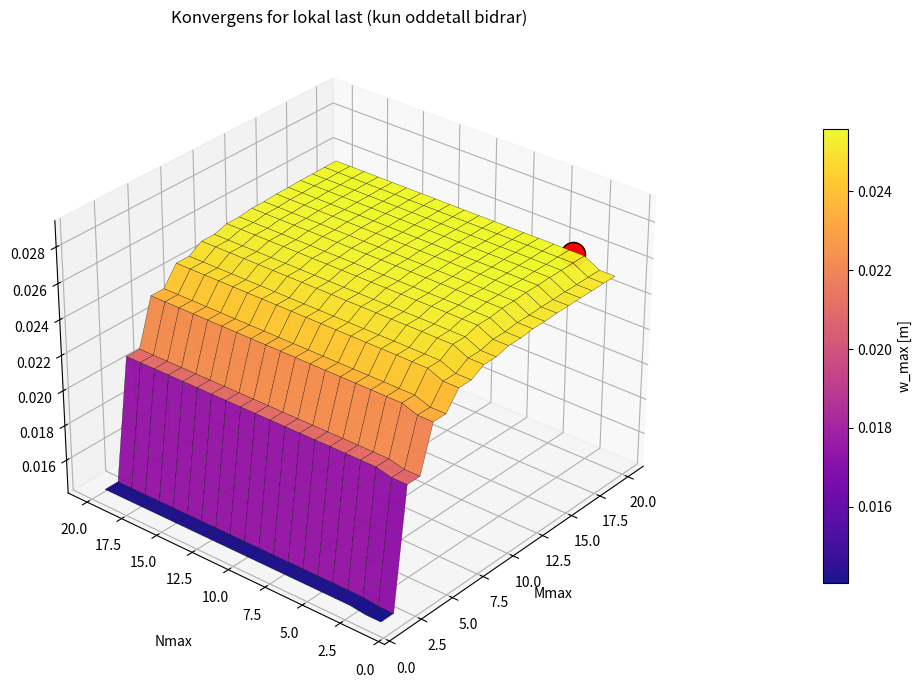
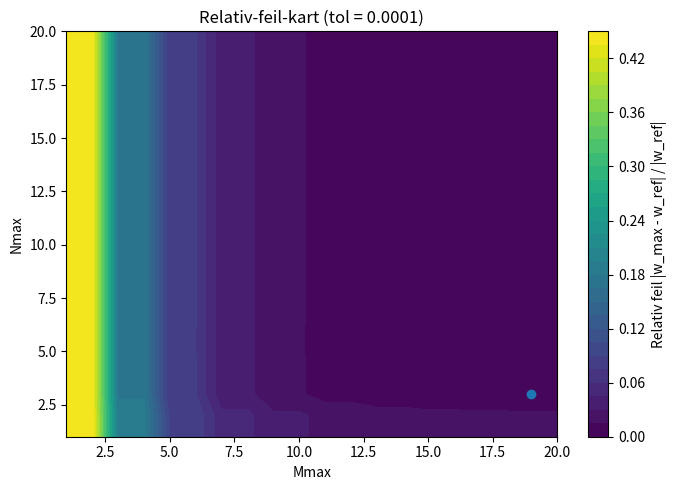

Here is the Python script that generated these plots, in order:
import numpy as np
import matplotlib.pyplot as plt

# -------------------------------------------------
# INPUT (A5 – lokal jevnt fordelt last i senter)
# -------------------------------------------------
P  = 20000          # N
a  = 28 / 10        # 2.8 m
b  = 67 / 100       # 0.67 m
u  = 2 / 10         # 0.2 m
v  = 25 / 100       # 0.25 m

t  = 65 / 10000     # 0.0065 m
E  = 210 * 10**9
nu = 3 / 10

xi1 = a / 2
xi2 = b / 2

M_max = 20
N_max = 20
tol = 1e-4

# Grid for å finne w_max over platen
nx = 81
ny = 81

# -------------------------------------------------
# Plate stivhet
# -------------------------------------------------
D = E * t**3 / (12 * (1 - nu**2))

# -------------------------------------------------
# Pmn for lokal last (kun oddetall bidrar ved senterlast)
# -------------------------------------------------
def Pmn_patch(m, n):
    if (m % 2 == 0) or (n % 2 == 0):
        return 0.0
    p0 = P / (u * v)
    return (
        16 * p0 / (np.pi**2 * m * n)
        * np.sin(m * np.pi * xi1 / a) * np.sin(m * np.pi * u / (2 * a))
        * np.sin(n * np.pi * xi2 / b) * np.sin(n * np.pi * v / (2 * b))
    )

# -------------------------------------------------
# Wmn
# -------------------------------------------------
def Wmn(m, n):
    Pmn = Pmn_patch(m, n)
    denom = D * np.pi**4 * ((m / a)**2 + (n / b)**2)**2
    return Pmn / denom

# -------------------------------------------------
# Beregn w_max(M,N)
# -------------------------------------------------
def compute_w_max(Mmax, Nmax):
    x1 = np.linspace(0, a, nx)
    x2 = np.linspace(0, b, ny)
    w = np.zeros((ny, nx), dtype=float)

    # Precompute sinus for fart (kun oddetall)
    sin_mx1 = {m: np.sin(m * np.pi * x1 / a) for m in range(1, Mmax + 1, 2)}
    sin_nx2 = {n: np.sin(n * np.pi * x2 / b) for n in range(1, Nmax + 1, 2)}

    for m in range(1, Mmax + 1, 2):
        for n in range(1, Nmax + 1, 2):
            w += Wmn(m, n) * np.outer(sin_nx2[n], sin_mx1[m])

    return float(np.max(np.abs(w)))

# -------------------------------------------------
# Konvergensflate Wsurf(N,M) = w_max(M,N)
# -------------------------------------------------
Wsurf = np.zeros((N_max, M_max), dtype=float)

for M in range(1, M_max + 1):
    for N in range(1, N_max + 1):
        Wsurf[N - 1, M - 1] = compute_w_max(M, N)

w_ref = float(Wsurf[N_max - 1, M_max - 1])

# Relativ feil (robust hvis w_ref skulle blitt 0)
den = abs(w_ref) if abs(w_ref) > 0 else 1.0
Err = np.abs(Wsurf - w_ref) / den

# -------------------------------------------------
# Finn konvergenspunkt (minste budsjett k = max(M,N))
# -------------------------------------------------
Mconv = None
Nconv = None

for k in range(1, max(M_max, N_max) + 1):
    candidates = []
    for M in range(1, min(M_max, k) + 1):
        N = k
        if N <= N_max and Err[N - 1, M - 1] <= tol:
            candidates.append((M, N))
    for N in range(1, min(N_max, k) + 1):
        M = k
        if M <= M_max and Err[N - 1, M - 1] <= tol:
            candidates.append((M, N))

    if candidates:
        Mconv, Nconv = min(candidates, key=lambda t: (t[0] + t[1], t[0], t[1]))
        break

print(f"Referanse: w_ref = w_max(M={M_max}, N={N_max}) = {w_ref:.6e} m")
if Mconv is None:
    print(f"Ingen konvergens innen (M,N) <= ({M_max},{N_max}) for tol={tol}.")
else:
    w_conv = float(Wsurf[Nconv - 1, Mconv - 1])
    rel_err = float(Err[Nconv - 1, Mconv - 1])
    print("Konvergens oppnådd ved:")
    print("Mconv =", Mconv)
    print("Nconv =", Nconv)
    print(f"w_max(Mconv,Nconv) = {w_conv:.6e} m")
    print(f"Relativ feil = {rel_err:.3e} (tol = {tol})")

# -------------------------------------------------
# 3D plot (med farger + flyttet colorbar + rød prikk)
# -------------------------------------------------
M_vals = np.arange(1, M_max + 1)
N_vals = np.arange(1, N_max + 1)
M_mesh, N_mesh = np.meshgrid(M_vals, N_vals)

fig = plt.figure(figsize=(11, 7))
ax = fig.add_subplot(111, projection="3d")

surf = ax.plot_surface(
    M_mesh, N_mesh, Wsurf,
    cmap="plasma",
    edgecolor="k",
    linewidth=0.2,
    antialiased=True,
    alpha=0.95
)

# Colorbar med avstand slik at den ikke kræsjer med z-aksen
cbar = fig.colorbar(
    surf,
    ax=ax,
    shrink=0.7,
    aspect=18,
    pad=0.14
)
cbar.set_label("w_max [m]")

ax.set_xlabel("Mmax")
ax.set_ylabel("Nmax", labelpad=20)
ax.set_zlabel("")  # fjern z-etikett
ax.set_title("Konvergens for lokal last (kun oddetall bidrar)")

# Utvid z-akse litt oppover
zmin = float(np.min(Wsurf))
zmax = float(np.max(Wsurf))
ax.set_zlim(zmin, zmax * 1.15)

# Rød prikk på konvergenspunktet (løftet litt over flaten)
if Mconv is not None:
    Zc = float(Wsurf[Nconv - 1, Mconv - 1])
    ax.scatter(
        Mconv, Nconv, Zc * 1.02,
        color="red",
        s=300,
        edgecolors="black",
        depthshade=False
    )

# Fast visningsvinkel (du kan endre)
ax.view_init(elev=30, azim=220)

plt.tight_layout()
plt.show()

# -------------------------------------------------
# (Valgfritt) 2D-kart for relativ feil
# -------------------------------------------------
plt.figure(figsize=(7, 5))
cs = plt.contourf(M_mesh, N_mesh, Err, levels=30)
plt.colorbar(cs, label="Relativ feil |w_max - w_ref| / |w_ref|")
plt.xlabel("Mmax")
plt.ylabel("Nmax")
plt.title(f"Relativ-feil-kart (tol = {tol:g})")
if Mconv is not None:
    plt.scatter([Mconv], [Nconv], marker="o")
plt.tight_layout()
plt.show()
